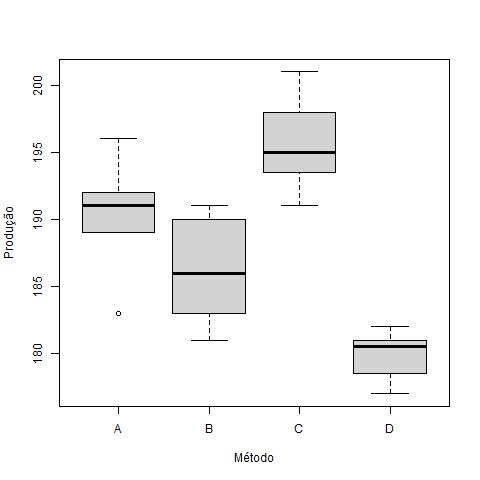

The data file committed next to this chart (first rows):
Metodo; Producao; Custo
A; 183; 3314,48
A; 191; 3540,81
A; 194; 3822,91
A; 189; 3318,21
A; 189; 3592,61
A; 196; 3719,63
A; 191; 3602,85
A; 192; 3474,85
A; 190; 3741,52
B; 191; 3309,11
B; 190; 3374,36
B; 181; 3976,06
B; 183; 3776,15
B; 184; 3476,16
B; 183; 3306,72
B; 188; 2943,85
B; 191; 3251,08
B; 189; 3525,11
B; 184; 3587,14
C; 201; 4128,93
C; 200; 3862,87
C; 191; 3886,1
C; 193; 4043,78
C; 196; 4404,54
C; 195; 4191,93
C; 194; 4443,59
D; 178; 3181,7
D; 182; 3051,25
D; 181; 3206,91
D; 177; 3115,43
D; 179; 3180,75
D; 181; 3143,45
D; 180; 3263,43
D; 181; 2916,15
